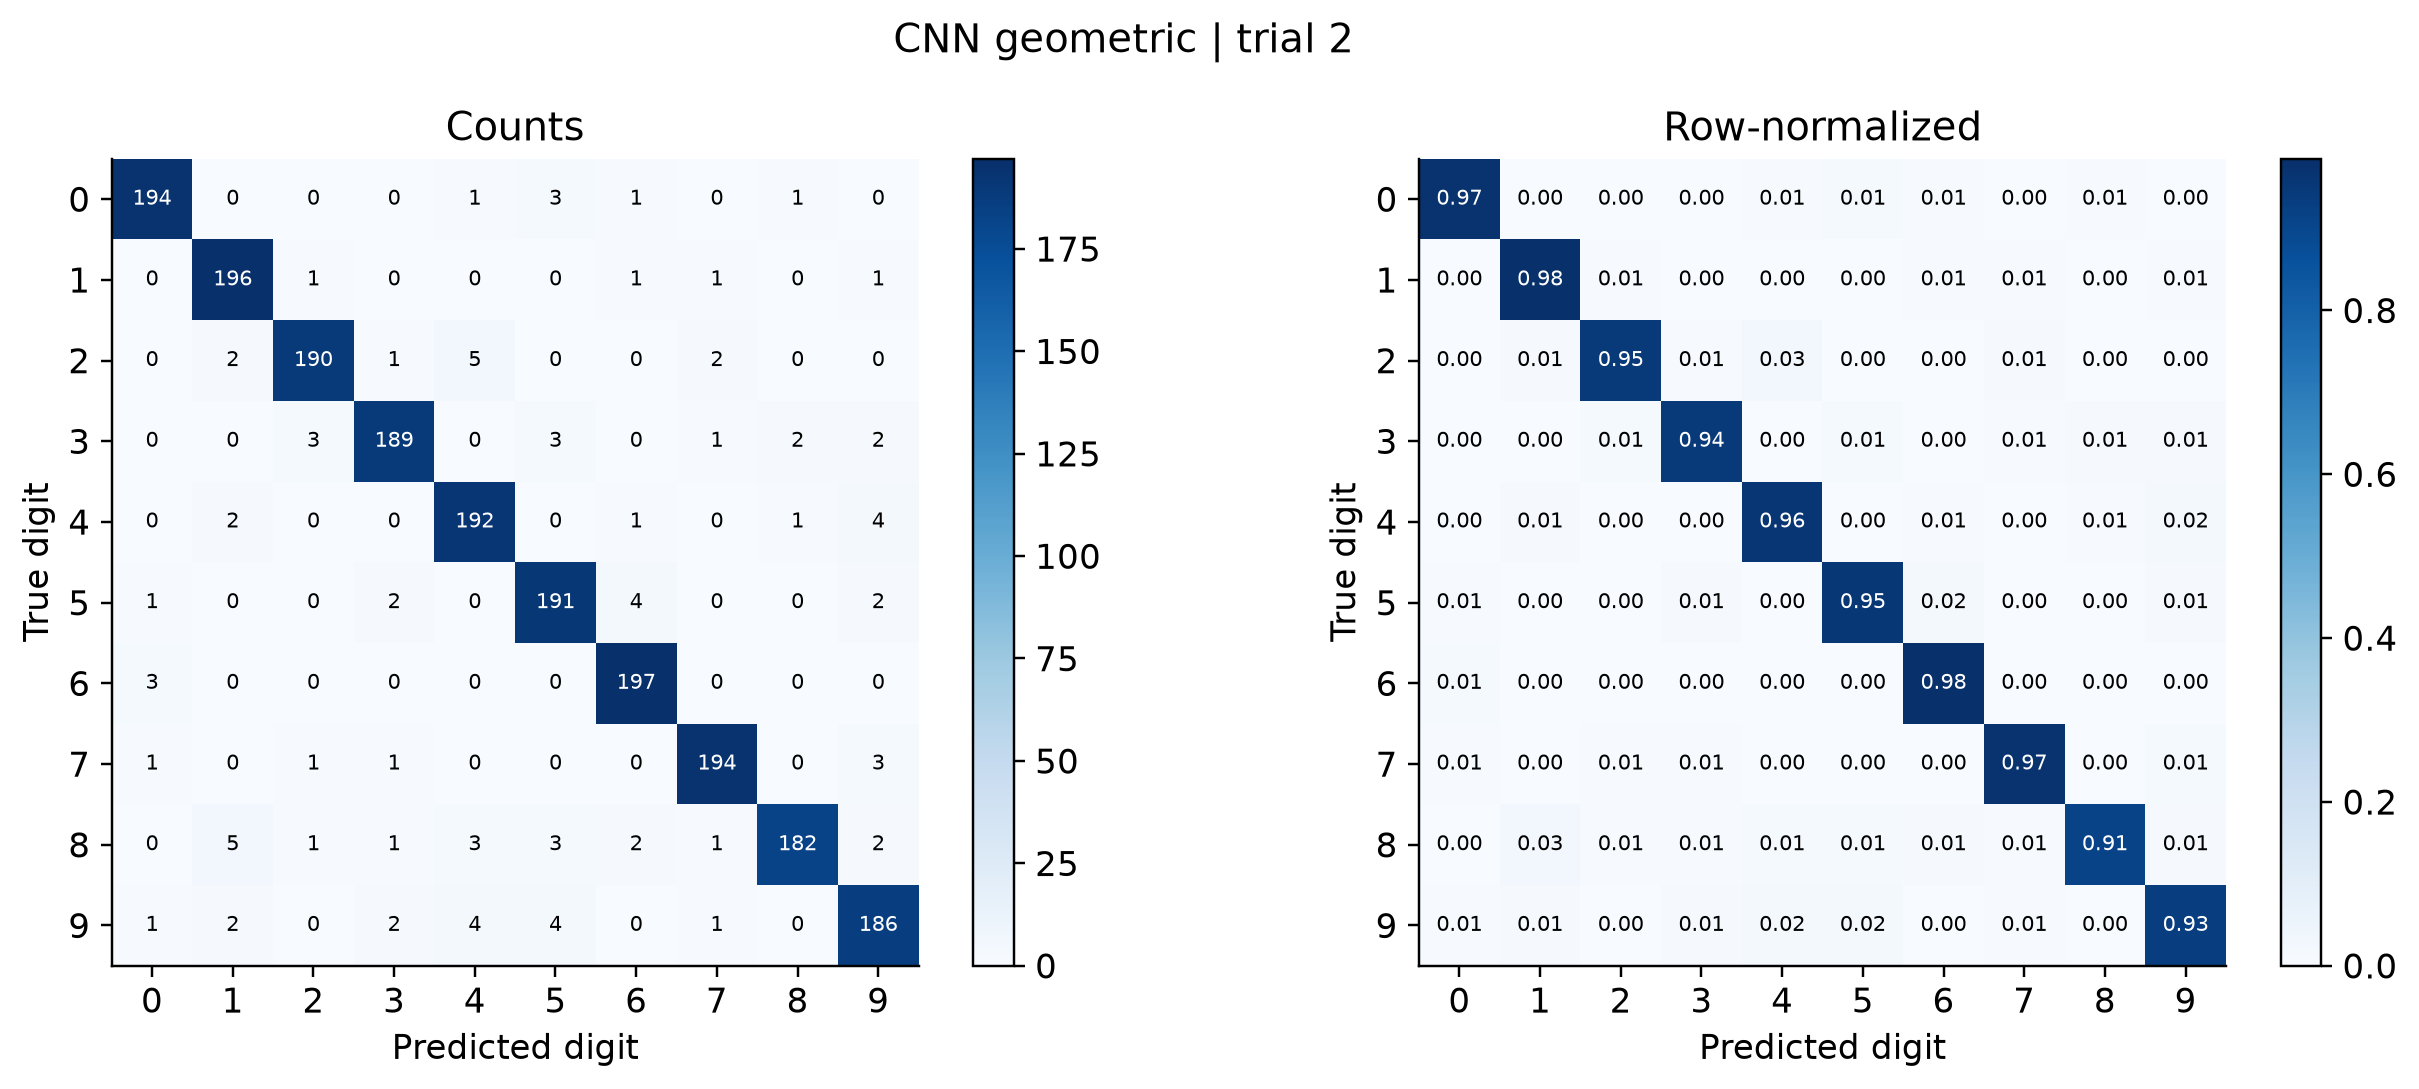

The table this chart was drawn from, first rows:
, 0, 1, 2, 3, 4, 5, 6, 7, 8, 9
0, 194, 0, 0, 0, 1, 3, 1, 0, 1, 0
1, 0, 196, 1, 0, 0, 0, 1, 1, 0, 1
2, 0, 2, 190, 1, 5, 0, 0, 2, 0, 0
3, 0, 0, 3, 189, 0, 3, 0, 1, 2, 2
4, 0, 2, 0, 0, 192, 0, 1, 0, 1, 4
5, 1, 0, 0, 2, 0, 191, 4, 0, 0, 2
6, 3, 0, 0, 0, 0, 0, 197, 0, 0, 0
7, 1, 0, 1, 1, 0, 0, 0, 194, 0, 3
8, 0, 5, 1, 1, 3, 3, 2, 1, 182, 2
9, 1, 2, 0, 2, 4, 4, 0, 1, 0, 186
